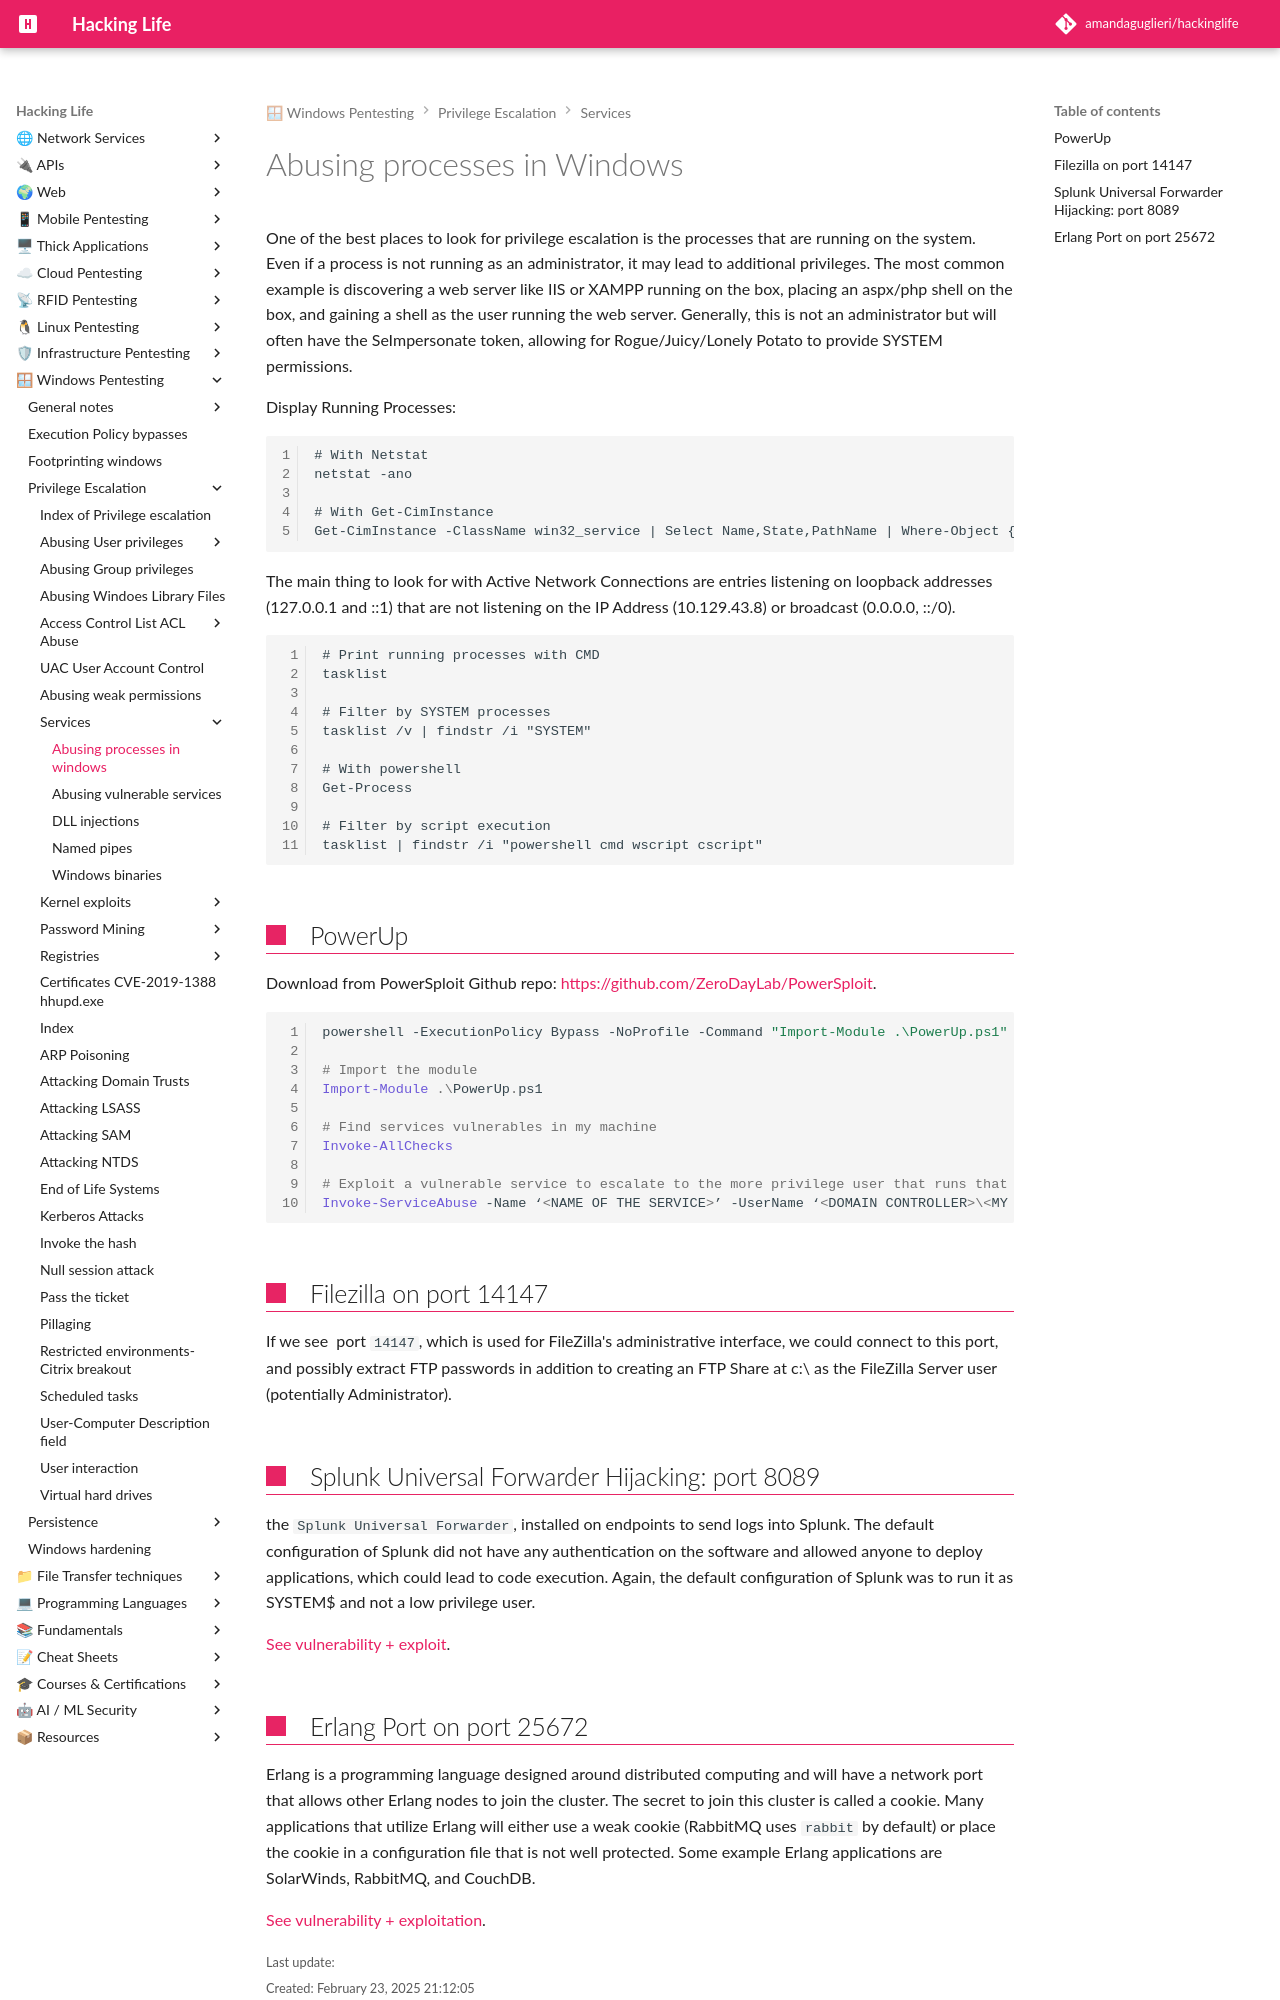

repository: amandaguglieri/hackinglife · page: abusing-processes-windows/index.html · generator: mkdocs

---
title: Abusing processes in Windows
author: amandaguglieri
draft: false
TableOfContents: true
tags:
  - privilege
  - escalation
  - windows
---
# Abusing processes in Windows

One of the best places to look for privilege escalation is the processes that are running on the system. Even if a process is not running as an administrator, it may lead to additional privileges. The most common example is discovering a web server like IIS or XAMPP running on the box, placing an aspx/php shell on the box, and gaining a shell as the user running the web server. Generally, this is not an administrator but will often have the SeImpersonate token, allowing for Rogue/Juicy/Lonely Potato to provide SYSTEM permissions.

Display Running Processes:

```
# With Netstat
netstat -ano

# With Get-CimInstance
Get-CimInstance -ClassName win32_service | Select Name,State,PathName | Where-Object {$_.State -like 'Running'}
```

The main thing to look for with Active Network Connections are entries listening on loopback addresses (127.0.0.1 and ::1) that are not listening on the IP Address (10.129.43.8) or broadcast (0.0.0.0, ::/0).

```
# Print running processes with CMD
tasklist

# Filter by SYSTEM processes
tasklist /v | findstr /i "SYSTEM"

# With powershell
Get-Process

# Filter by script execution
tasklist | findstr /i "powershell cmd wscript cscript"
```


## PowerUp

Download from PowerSploit Github repo: [https://github.com/ZeroDayLab/PowerSploit](https://github.com/ZeroDayLab/PowerSploit).

```powershell

powershell -ExecutionPolicy Bypass -NoProfile -Command "Import-Module .\PowerUp.ps1"

# Import the module
Import-Module .\PowerUp.ps1

# Find services vulnerables in my machine
Invoke-AllChecks

# Exploit a vulnerable service to escalate to the more privilege user that runs that service
Invoke-ServiceAbuse -Name ‘<NAME OF THE SERVICE>’ -UserName ‘<DOMAIN CONTROLLER>\<MY CURRENT USERNAME>’
```

## Filezilla on port 14147

If we see  port `14147`, which is used for FileZilla's administrative interface, we could connect to this port, and possibly extract FTP passwords in addition to creating an FTP Share at c:\ as the FileZilla Server user (potentially Administrator).

## Splunk Universal Forwarder Hijacking: port 8089

 the `Splunk Universal Forwarder`, installed on endpoints to send logs into Splunk. The default configuration of Splunk did not have any authentication on the software and allowed anyone to deploy applications, which could lead to code execution. Again, the default configuration of Splunk was to run it as SYSTEM$ and not a low privilege user.

[See vulnerability + exploit](8089-splunk-universal-forwarder.md).
